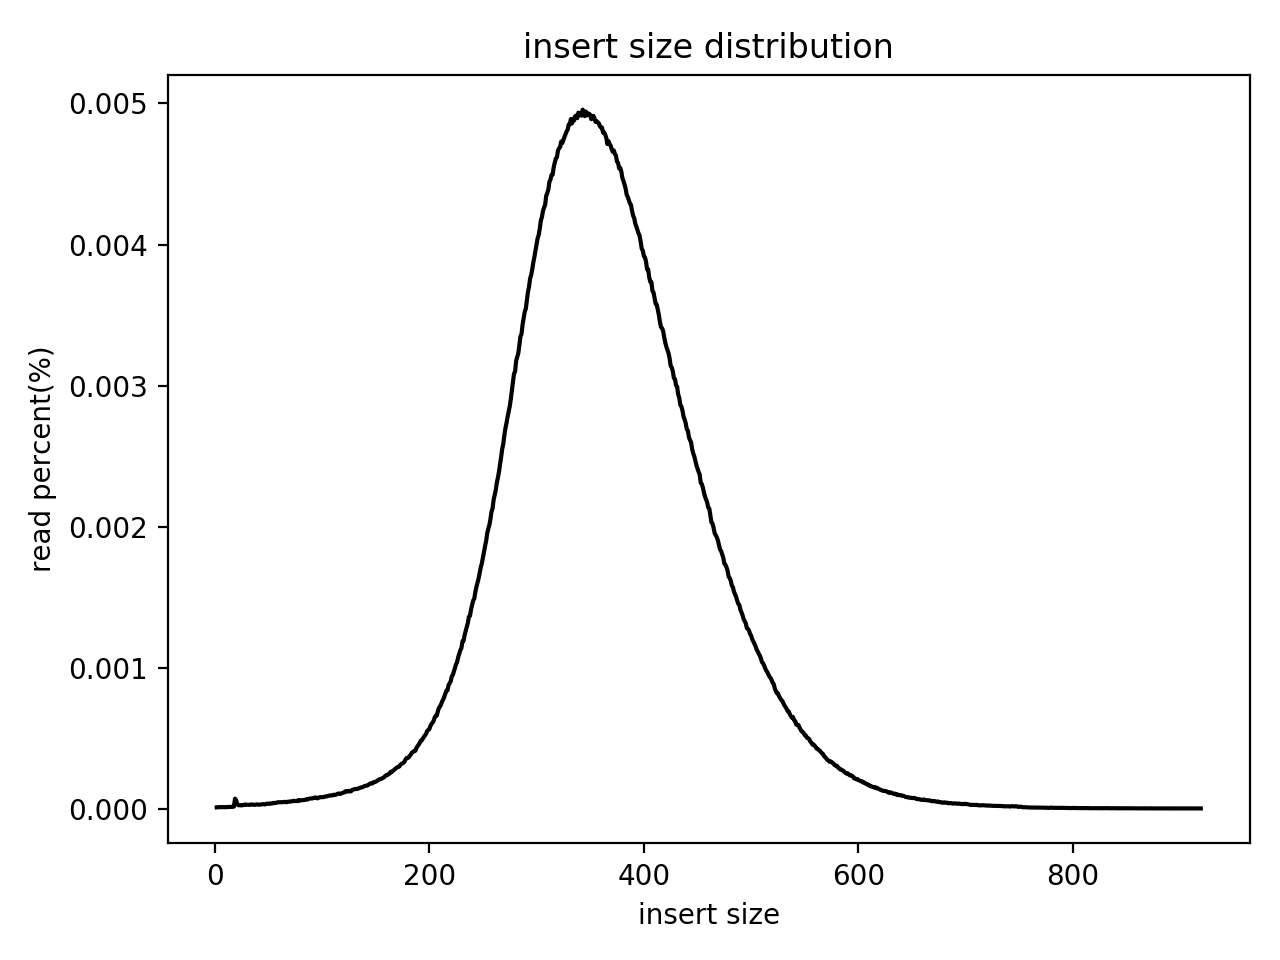

Source data for this figure (header and first rows):
count, insert_size
8.890017822007104e-06, 2
9.650130869985407e-06, 3
1.0939018212209484e-05, 4
1.0178905164231181e-05, 5
1.0311098737792626e-05, 6
1.1335598932893816e-05, 7
1.0245001951011904e-05, 8
1.113730857255165e-05, 9
9.716227656766128e-06, 10
1.0542437491525153e-05, 11
1.1732179653578147e-05, 12
1.1236453752722733e-05, 13
1.2062663587481758e-05, 14
1.2525341094946812e-05, 15
1.2260953947823923e-05, 16
1.351679289665764e-05, 17
1.4144712371074499e-05, 18
7.022783595451708e-05, 19
6.044551151097023e-05, 20
3.367631286477784e-05, 21
2.4753246649380375e-05, 22
2.495153700972254e-05, 23
2.260510107900691e-05, 24
2.5182875763455065e-05, 25
2.3365214126985214e-05, 26
2.6075182384994813e-05, 27
2.928087654385983e-05, 28
2.6537859892459866e-05, 29
2.7463214907389974e-05, 30
2.69344406131442e-05, 31
2.6769198646192395e-05, 32
2.700053739992492e-05, 33
3.0140134772009212e-05, 34
2.8190279561977916e-05, 35
2.838856992232008e-05, 36
2.6835295432973115e-05, 37
2.7430166513999614e-05, 38
2.9479166904201994e-05, 39
2.9446118510811633e-05, 40
2.8223327955368277e-05, 41
2.8025037595026112e-05, 42
2.967745726454416e-05, 43
3.0140134772009212e-05, 44
3.205694158865015e-05, 45
3.103244139354896e-05, 46
2.9512215297592354e-05, 47
3.308144178375134e-05, 48
3.559311968141878e-05, 49
3.390765161851036e-05, 50
3.6254087549225996e-05, 51
3.43042323391947e-05, 52
3.7047248990594655e-05, 53
3.71794425641561e-05, 54
4.088086262387653e-05, 55
3.876576544689343e-05, 56
4.127744334456086e-05, 57
4.273157265373675e-05, 58
4.544154091174635e-05, 59
4.4780573043939125e-05, 60
4.517715376462346e-05, 61
... 858 more rows
